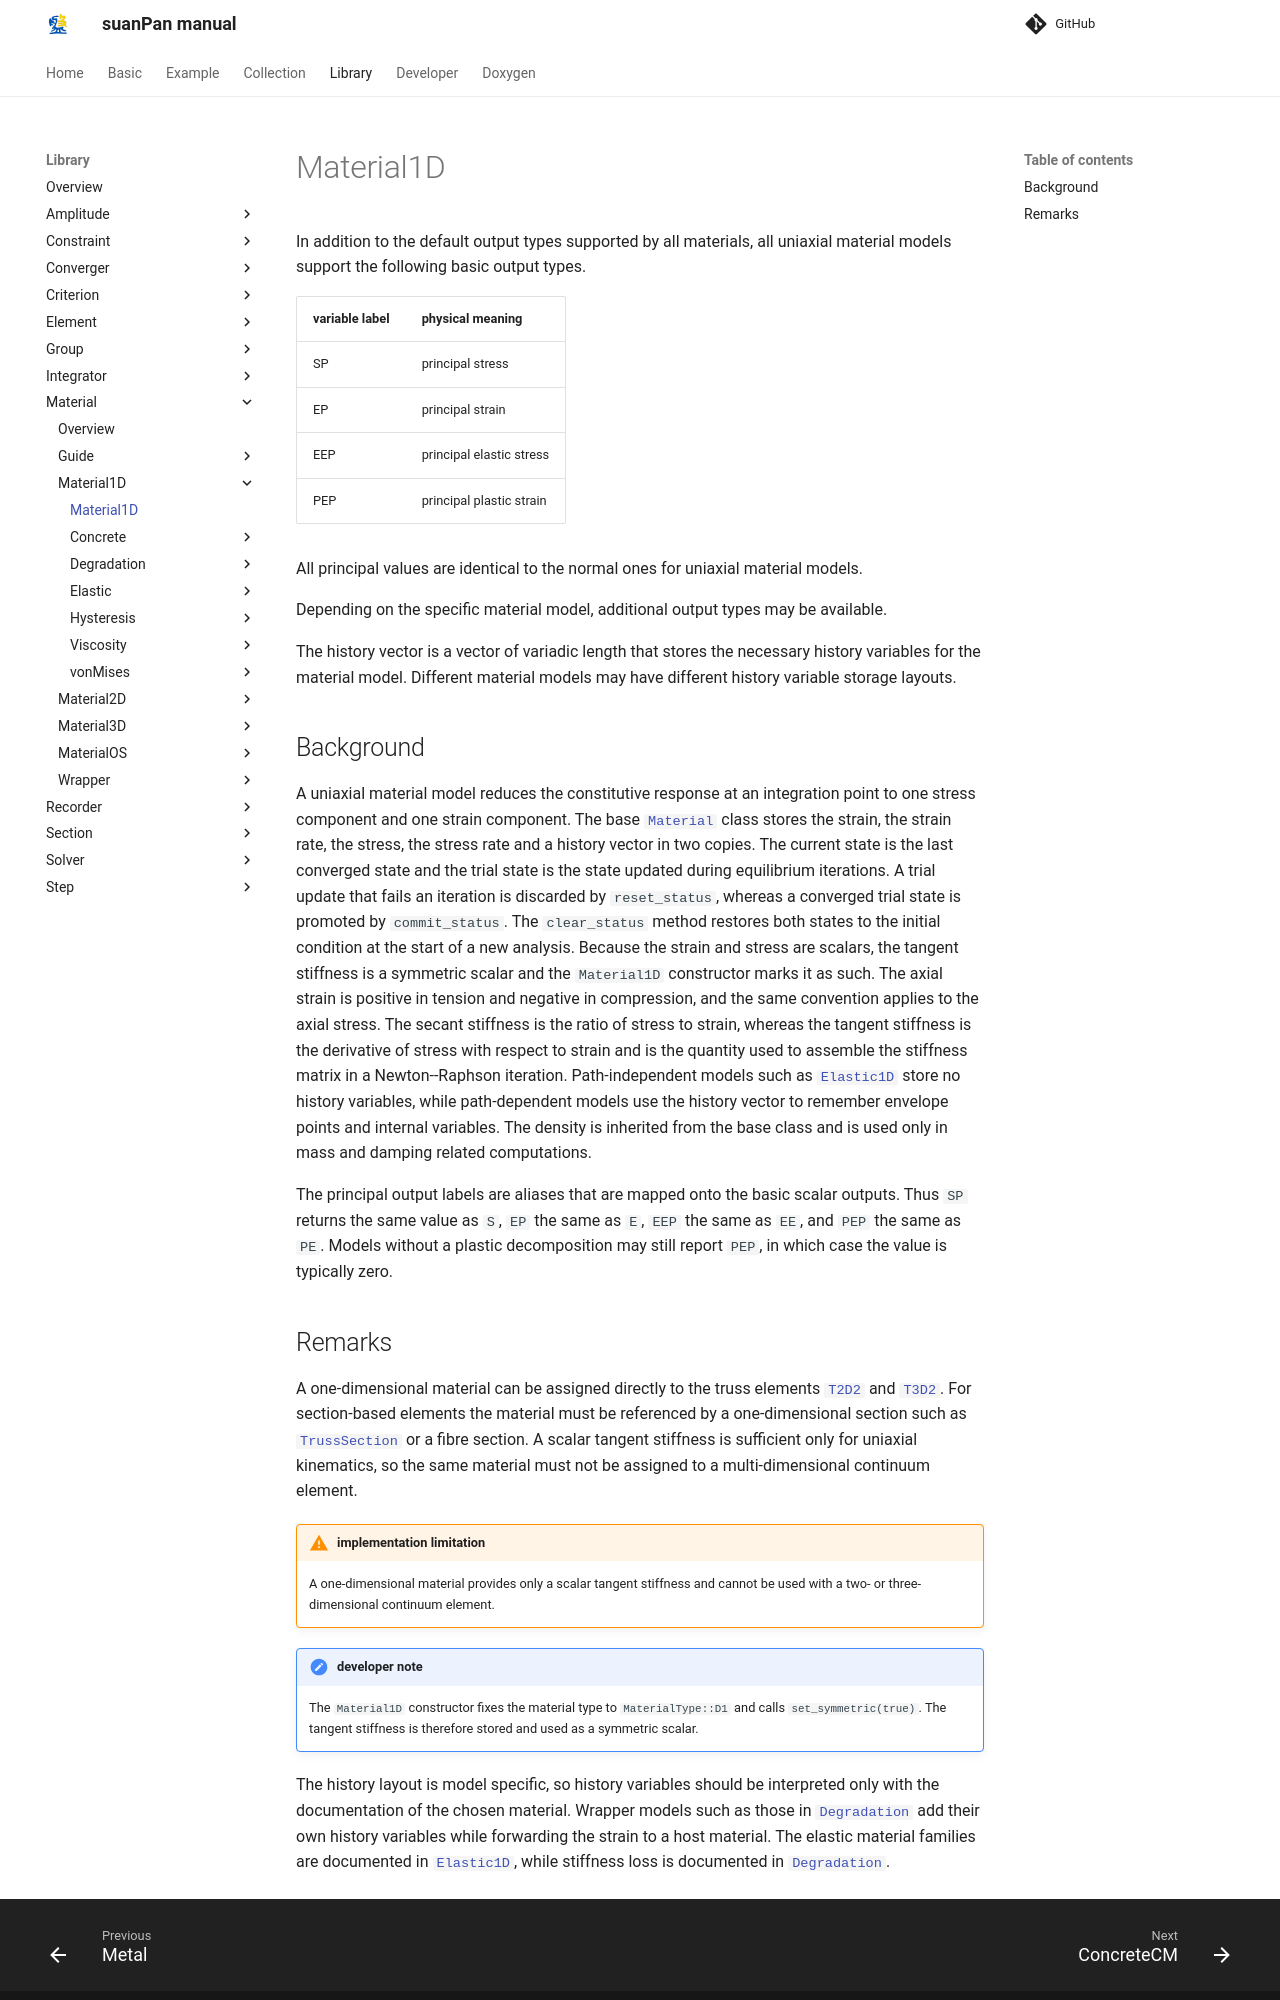

repository: TLCFEM/suanPan-manual · page: 4.4/Library/Material/Material1D/Material1D/index.html · generator: mkdocs

# Material1D

In addition to the default output types supported by all materials, all uniaxial material models support the following basic output types.

| variable label | physical meaning         |
| -------------- | ------------------------ |
| SP             | principal stress         |
| EP             | principal strain         |
| EEP            | principal elastic stress |
| PEP            | principal plastic strain |

All principal values are identical to the normal ones for uniaxial material models.

Depending on the specific material model, additional output types may be available.

The history vector is a vector of variadic length that stores the necessary history variables for the material model.
Different material models may have different history variable storage layouts.

## Background

A uniaxial material model reduces the constitutive response at an integration point to one stress component and one strain component.
The base [`Material`](../Overview.md) class stores the strain, the strain rate, the stress, the stress rate and a history vector in two copies.
The current state is the last converged state and the trial state is the state updated during equilibrium iterations.
A trial update that fails an iteration is discarded by `reset_status`, whereas a converged trial state is promoted by `commit_status`.
The `clear_status` method restores both states to the initial condition at the start of a new analysis.
Because the strain and stress are scalars, the tangent stiffness is a symmetric scalar and the `Material1D` constructor marks it as such.
The axial strain is positive in tension and negative in compression, and the same convention applies to the axial stress.
The secant stiffness is the ratio of stress to strain, whereas the tangent stiffness is the derivative of stress with respect to strain and is the quantity used to assemble the stiffness matrix in a Newton--Raphson iteration.
Path-independent models such as [`Elastic1D`](Elastic/Elastic1D.md) store no history variables, while path-dependent models use the history vector to remember envelope points and internal variables.
The density is inherited from the base class and is used only in mass and damping related computations.

The principal output labels are aliases that are mapped onto the basic scalar outputs.
Thus `SP` returns the same value as `S`, `EP` the same as `E`, `EEP` the same as `EE`, and `PEP` the same as `PE`.
Models without a plastic decomposition may still report `PEP`, in which case the value is typically zero.
